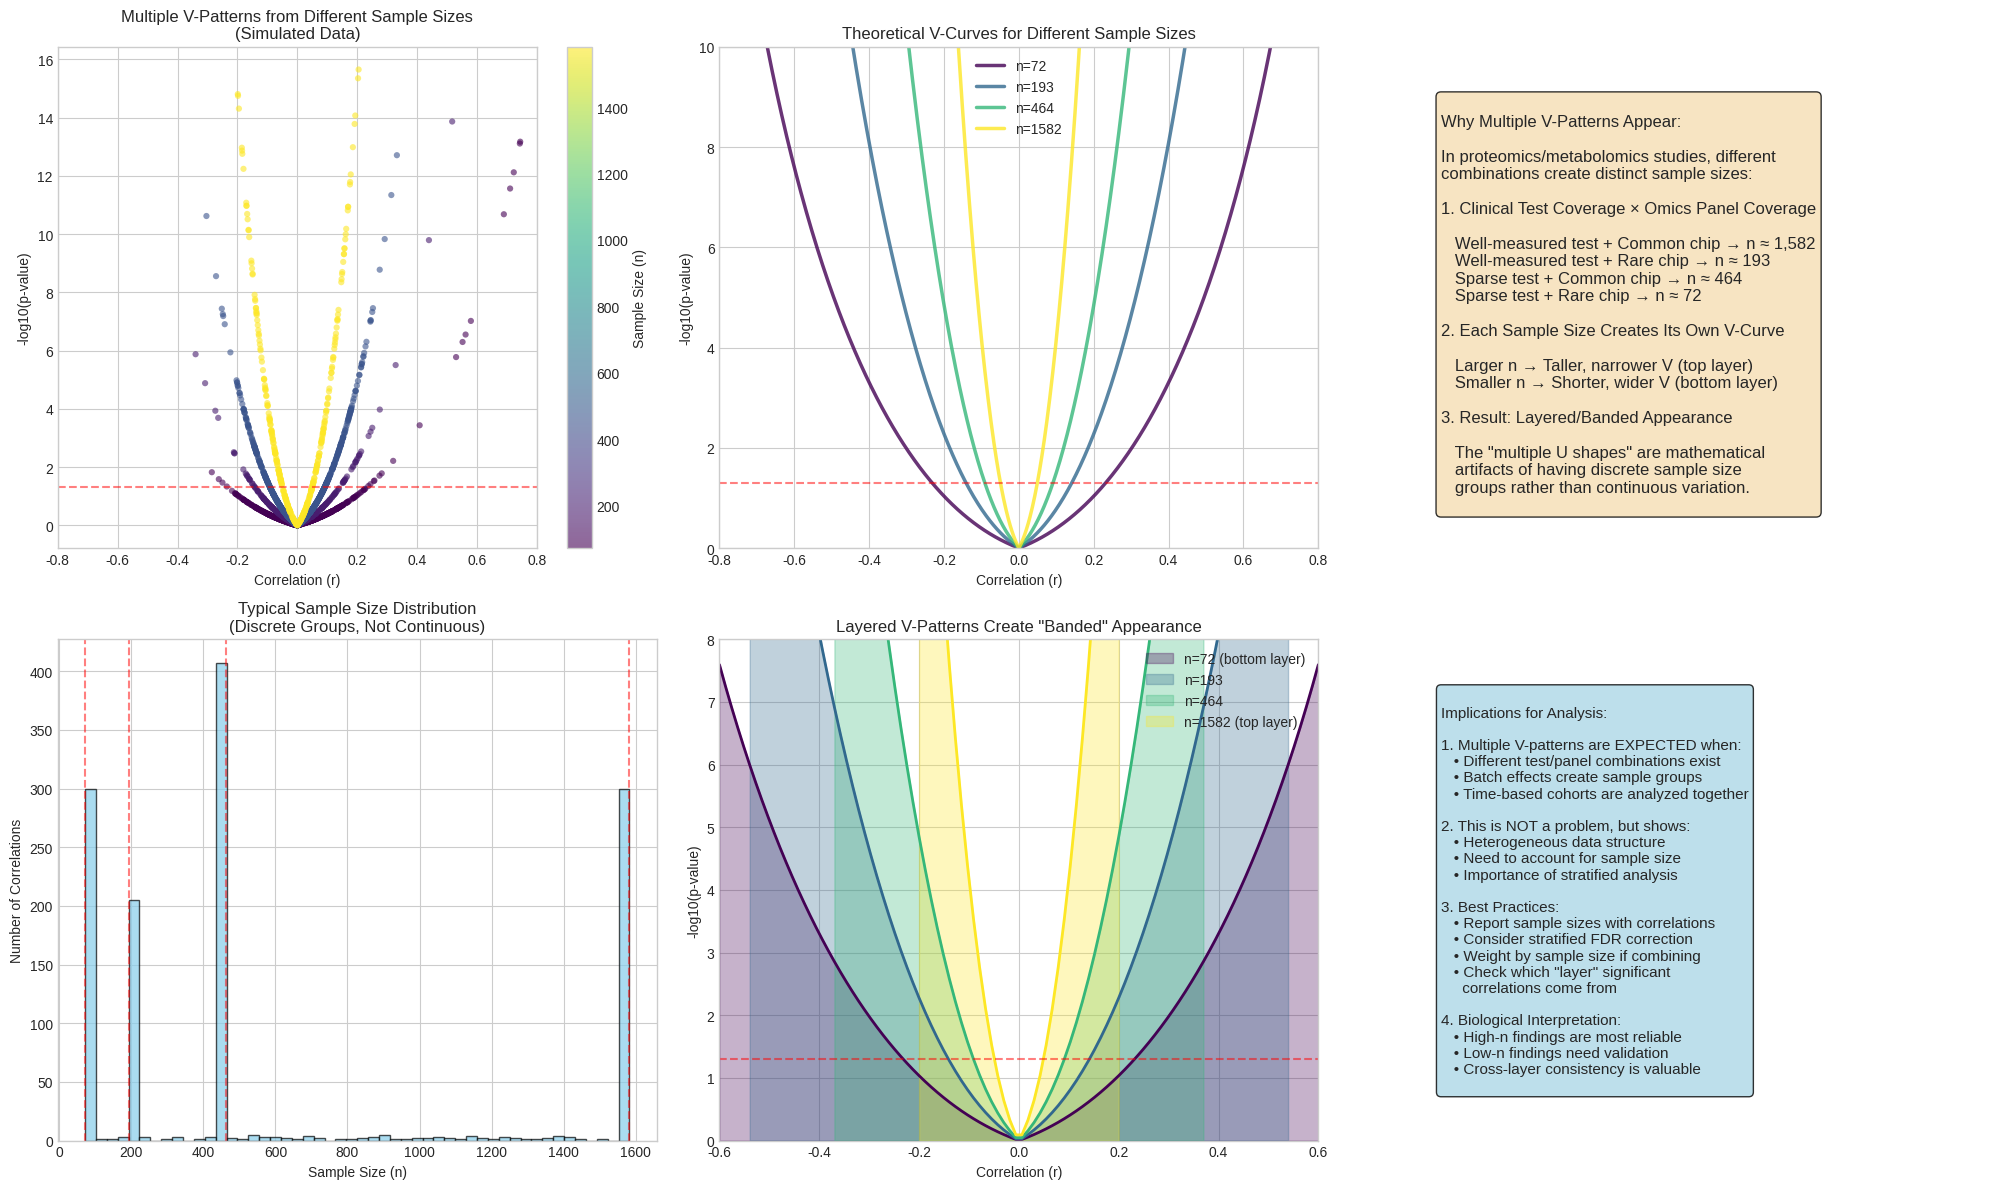
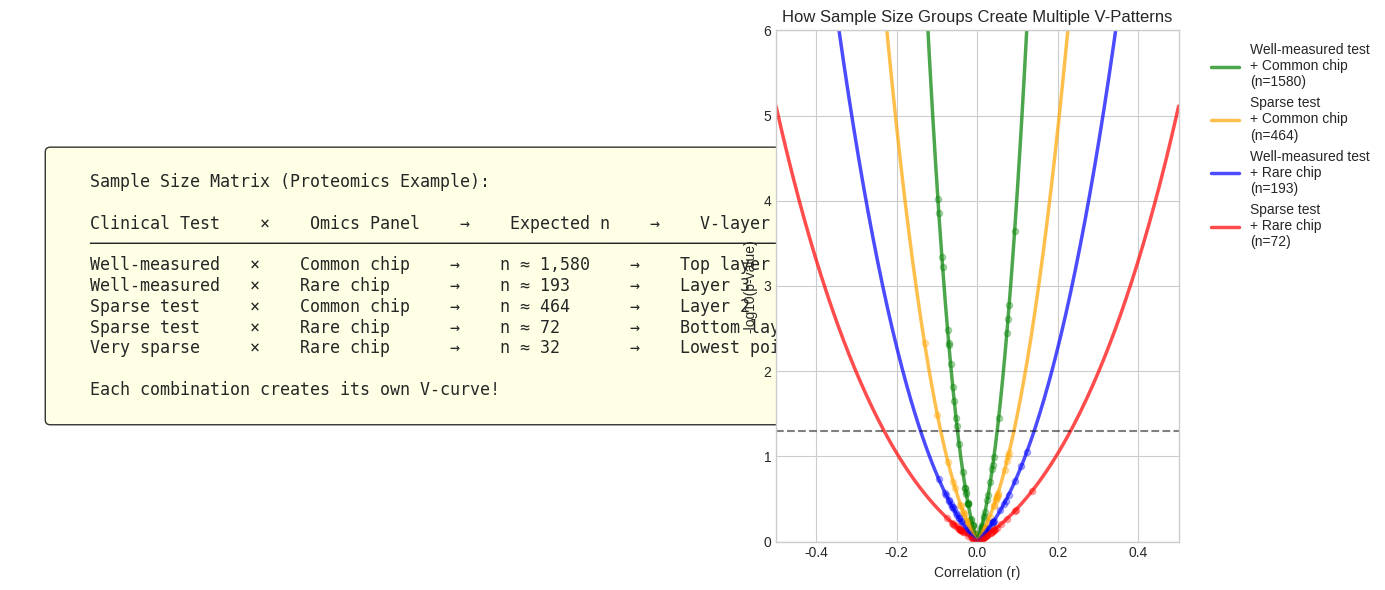

These charts were generated, in order, by the following Python code:
#!/usr/bin/env python3
"""
Analyze and explain the multiple V-shaped patterns in volcano plots.
The key insight: different sample sizes create distinct V-curves that overlay each other.
"""

import numpy as np
import matplotlib.pyplot as plt
from scipy import stats

# Set style
plt.style.use("seaborn-v0_8-whitegrid")


def calculate_theoretical_curves(sample_sizes, r_range):
    """Calculate theoretical p-value curves for different sample sizes."""
    curves = {}
    for n in sample_sizes:
        t_values = r_range * np.sqrt(n - 2) / np.sqrt(1 - r_range**2)
        p_values = 2 * (1 - stats.t.cdf(np.abs(t_values), n - 2))
        curves[n] = p_values
    return curves


def simulate_multiple_v_patterns():
    """Simulate data that creates multiple V patterns like in the real data."""

    # Common sample sizes in proteomics data (from the analysis)
    # These create the distinct layers
    sample_size_groups = [
        (72, 500),  # Sparse test + rare chip
        (193, 300),  # Well-measured test + rare chip
        (464, 800),  # Sparse test + common chip
        (1582, 400),  # Well-measured test + common chip
    ]

    all_r = []
    all_p = []
    all_n = []

    for n_samples, n_correlations in sample_size_groups:
        # Generate mostly null correlations
        r_values = np.random.normal(0, 0.1, n_correlations)

        # Add a few true correlations
        n_true = int(n_correlations * 0.02)
        true_indices = np.random.choice(n_correlations, n_true, replace=False)
        r_values[true_indices] = np.random.choice([-1, 1]) * np.random.uniform(
            0.3, 0.8, n_true
        )

        # Calculate p-values
        t_values = r_values * np.sqrt(n_samples - 2) / np.sqrt(1 - r_values**2)
        p_values = 2 * (1 - stats.t.cdf(np.abs(t_values), n_samples - 2))

        all_r.extend(r_values)
        all_p.extend(p_values)
        all_n.extend([n_samples] * n_correlations)

    return np.array(all_r), np.array(all_p), np.array(all_n)


def create_diagnostic_figure():
    """Create a comprehensive figure explaining multiple V patterns."""

    fig = plt.figure(figsize=(20, 12))

    # 1. Simulated data showing multiple V patterns
    ax1 = plt.subplot(2, 3, 1)
    r_sim, p_sim, n_sim = simulate_multiple_v_patterns()

    # Color by sample size
    scatter = ax1.scatter(
        r_sim,
        -np.log10(p_sim),
        c=n_sim,
        cmap="viridis",
        alpha=0.6,
        s=20,
        edgecolor="none",
    )
    plt.colorbar(scatter, ax=ax1, label="Sample Size (n)")

    ax1.set_xlabel("Correlation (r)")
    ax1.set_ylabel("-log10(p-value)")
    ax1.set_title("Multiple V-Patterns from Different Sample Sizes\n(Simulated Data)")
    ax1.axhline(y=-np.log10(0.05), color="red", linestyle="--", alpha=0.5)
    ax1.set_xlim(-0.8, 0.8)

    # 2. Theoretical curves showing how sample size creates different Vs
    ax2 = plt.subplot(2, 3, 2)
    r_range = np.linspace(-0.8, 0.8, 1000)
    sample_sizes = [72, 193, 464, 1582]
    colors = plt.cm.viridis(np.linspace(0, 1, len(sample_sizes)))

    for n, color in zip(sample_sizes, colors):
        t_values = r_range * np.sqrt(n - 2) / np.sqrt(1 - r_range**2)
        p_theoretical = 2 * (1 - stats.t.cdf(np.abs(t_values), n - 2))
        ax2.plot(
            r_range,
            -np.log10(p_theoretical),
            color=color,
            linewidth=2.5,
            label=f"n={n}",
            alpha=0.8,
        )

    ax2.set_xlabel("Correlation (r)")
    ax2.set_ylabel("-log10(p-value)")
    ax2.set_title("Theoretical V-Curves for Different Sample Sizes")
    ax2.legend()
    ax2.axhline(y=-np.log10(0.05), color="red", linestyle="--", alpha=0.5)
    ax2.set_xlim(-0.8, 0.8)
    ax2.set_ylim(0, 10)

    # 3. Explanation of sample size groups
    ax3 = plt.subplot(2, 3, 3)
    ax3.axis("off")

    explanation = """
Why Multiple V-Patterns Appear:

In proteomics/metabolomics studies, different 
combinations create distinct sample sizes:

1. Clinical Test Coverage × Omics Panel Coverage
   
   Well-measured test + Common chip → n ≈ 1,582
   Well-measured test + Rare chip → n ≈ 193
   Sparse test + Common chip → n ≈ 464
   Sparse test + Rare chip → n ≈ 72

2. Each Sample Size Creates Its Own V-Curve
   
   Larger n → Taller, narrower V (top layer)
   Smaller n → Shorter, wider V (bottom layer)

3. Result: Layered/Banded Appearance
   
   The "multiple U shapes" are mathematical
   artifacts of having discrete sample size
   groups rather than continuous variation.
"""

    ax3.text(
        0.1,
        0.9,
        explanation,
        transform=ax3.transAxes,
        fontsize=12,
        verticalalignment="top",
        bbox=dict(boxstyle="round", facecolor="wheat", alpha=0.8),
    )

    # 4. Sample size distribution histogram
    ax4 = plt.subplot(2, 3, 4)

    # Create example sample size distribution
    sample_sizes = []
    # Add clusters of sample sizes
    sample_sizes.extend([72] * 300)
    sample_sizes.extend([193] * 200)
    sample_sizes.extend([464] * 400)
    sample_sizes.extend([1582] * 300)
    # Add some intermediate values
    sample_sizes.extend(np.random.randint(100, 1500, 100))

    ax4.hist(sample_sizes, bins=50, color="skyblue", edgecolor="black", alpha=0.7)
    ax4.set_xlabel("Sample Size (n)")
    ax4.set_ylabel("Number of Correlations")
    ax4.set_title("Typical Sample Size Distribution\n(Discrete Groups, Not Continuous)")
    ax4.axvline(x=72, color="red", linestyle="--", alpha=0.5, label="Common n values")
    ax4.axvline(x=193, color="red", linestyle="--", alpha=0.5)
    ax4.axvline(x=464, color="red", linestyle="--", alpha=0.5)
    ax4.axvline(x=1582, color="red", linestyle="--", alpha=0.5)

    # 5. Visual explanation of the layers
    ax5 = plt.subplot(2, 3, 5)

    # Create stylized version showing layers
    r_range_small = np.linspace(-0.6, 0.6, 100)

    # Plot layers with fill
    alphas = [0.3, 0.3, 0.3, 0.3]
    labels = ["n=72 (bottom layer)", "n=193", "n=464", "n=1582 (top layer)"]

    for i, (n, alpha, label) in enumerate(zip([72, 193, 464, 1582], alphas, labels)):
        t_values = r_range_small * np.sqrt(n - 2) / np.sqrt(1 - r_range_small**2)
        p_theoretical = 2 * (1 - stats.t.cdf(np.abs(t_values), n - 2))
        log_p = -np.log10(p_theoretical)

        # Fill under curve
        ax5.fill_between(
            r_range_small, 0, log_p, alpha=alpha, label=label, color=colors[i]
        )
        # Draw curve
        ax5.plot(r_range_small, log_p, color=colors[i], linewidth=2)

    ax5.set_xlabel("Correlation (r)")
    ax5.set_ylabel("-log10(p-value)")
    ax5.set_title('Layered V-Patterns Create "Banded" Appearance')
    ax5.legend(loc="upper right")
    ax5.set_xlim(-0.6, 0.6)
    ax5.set_ylim(0, 8)
    ax5.axhline(y=-np.log10(0.05), color="red", linestyle="--", alpha=0.5)

    # 6. Real-world implications
    ax6 = plt.subplot(2, 3, 6)
    ax6.axis("off")

    implications = """
Implications for Analysis:

1. Multiple V-patterns are EXPECTED when:
   • Different test/panel combinations exist
   • Batch effects create sample groups
   • Time-based cohorts are analyzed together

2. This is NOT a problem, but shows:
   • Heterogeneous data structure
   • Need to account for sample size
   • Importance of stratified analysis

3. Best Practices:
   • Report sample sizes with correlations
   • Consider stratified FDR correction
   • Weight by sample size if combining
   • Check which "layer" significant 
     correlations come from

4. Biological Interpretation:
   • High-n findings are most reliable
   • Low-n findings need validation
   • Cross-layer consistency is valuable
"""

    ax6.text(
        0.1,
        0.9,
        implications,
        transform=ax6.transAxes,
        fontsize=11,
        verticalalignment="top",
        bbox=dict(boxstyle="round", facecolor="lightblue", alpha=0.8),
    )

    plt.tight_layout()
    plt.savefig("multiple_v_patterns_explained.png", dpi=300, bbox_inches="tight")
    plt.show()


def analyze_sample_size_clustering():
    """Analyze how sample sizes cluster to create multiple V patterns."""

    # Example: Common sample size combinations in proteomics/metabolomics
    fig, (ax1, ax2) = plt.subplots(1, 2, figsize=(14, 6))

    # Create example data showing clustering
    # Clinical test availability (% of samples)
    clinical_tests = {
        "GLUCOSE": 0.95,
        "CHOLESTEROL": 0.95,
        "ALBUMIN": 0.95,
        "BILIRUBIN_DIRECT": 0.30,
        "COPPER_RBC": 0.30,
        "SELENIUM": 0.30,
        "LEPTIN": 0.10,
    }

    # Omics panel coverage (% of samples)
    omics_panels = {
        "CVD2/CVD3/INF (common)": 0.92,
        "CAM/CRE/DEV (rare)": 0.09,
        "Metabolomics (variable)": "varies",
    }

    # Show matrix of expected sample sizes
    ax1.axis("off")
    matrix_text = """
    Sample Size Matrix (Proteomics Example):
    
    Clinical Test    ×    Omics Panel    →    Expected n    →    V-layer
    ─────────────────────────────────────────────────────────────────────
    Well-measured   ×    Common chip    →    n ≈ 1,580    →    Top layer
    Well-measured   ×    Rare chip      →    n ≈ 193      →    Layer 3
    Sparse test     ×    Common chip    →    n ≈ 464      →    Layer 2  
    Sparse test     ×    Rare chip      →    n ≈ 72       →    Bottom layer
    Very sparse     ×    Rare chip      →    n ≈ 32       →    Lowest points
    
    Each combination creates its own V-curve!
    """

    ax1.text(
        0.1,
        0.5,
        matrix_text,
        transform=ax1.transAxes,
        fontsize=12,
        fontfamily="monospace",
        bbox=dict(boxstyle="round", facecolor="lightyellow", alpha=0.8),
        verticalalignment="center",
    )

    # Visualize the effect
    ax2.set_xlabel("Correlation (r)")
    ax2.set_ylabel("-log10(p-value)")
    ax2.set_title("How Sample Size Groups Create Multiple V-Patterns")

    r_range = np.linspace(-0.5, 0.5, 500)

    # Plot with annotations
    sample_groups = [
        (1580, "Well-measured test\n+ Common chip", "green"),
        (464, "Sparse test\n+ Common chip", "orange"),
        (193, "Well-measured test\n+ Rare chip", "blue"),
        (72, "Sparse test\n+ Rare chip", "red"),
    ]

    for n, label, color in sample_groups:
        t_values = r_range * np.sqrt(n - 2) / np.sqrt(1 - r_range**2)
        p_theoretical = 2 * (1 - stats.t.cdf(np.abs(t_values), n - 2))
        ax2.plot(
            r_range,
            -np.log10(p_theoretical),
            color=color,
            linewidth=2.5,
            label=f"{label}\n(n={n})",
            alpha=0.7,
        )

    # Add example data points
    np.random.seed(42)
    for n, _, color in sample_groups:
        # Add some example points
        n_points = 50
        r_vals = np.random.normal(0, 0.05, n_points)
        t_vals = r_vals * np.sqrt(n - 2) / np.sqrt(1 - r_vals**2)
        p_vals = 2 * (1 - stats.t.cdf(np.abs(t_vals), n - 2))
        ax2.scatter(r_vals, -np.log10(p_vals), color=color, alpha=0.3, s=20)

    ax2.axhline(y=-np.log10(0.05), color="black", linestyle="--", alpha=0.5)
    ax2.legend(bbox_to_anchor=(1.05, 1), loc="upper left")
    ax2.set_xlim(-0.5, 0.5)
    ax2.set_ylim(0, 6)

    plt.tight_layout()
    plt.savefig("sample_size_clustering_effect.png", dpi=300, bbox_inches="tight")
    plt.show()


if __name__ == "__main__":
    print("Creating visualizations to explain multiple V-patterns...")

    # Create main diagnostic figure
    create_diagnostic_figure()

    # Create sample size clustering analysis
    analyze_sample_size_clustering()

    print("\n=== ANALYSIS COMPLETE ===")
    print("\nKey Insight: Multiple V-patterns occur because:")
    print("1. Different test/panel combinations have different sample sizes")
    print("2. Each unique sample size creates its own V-curve")
    print("3. These curves overlay to create a 'banded' or 'layered' appearance")
    print("\nThis is EXPECTED behavior in studies with:")
    print("- Multiple measurement platforms")
    print("- Variable test availability")
    print("- Different panel coverage")
    print("\nGenerated files:")
    print("  - multiple_v_patterns_explained.png")
    print("  - sample_size_clustering_effect.png")
